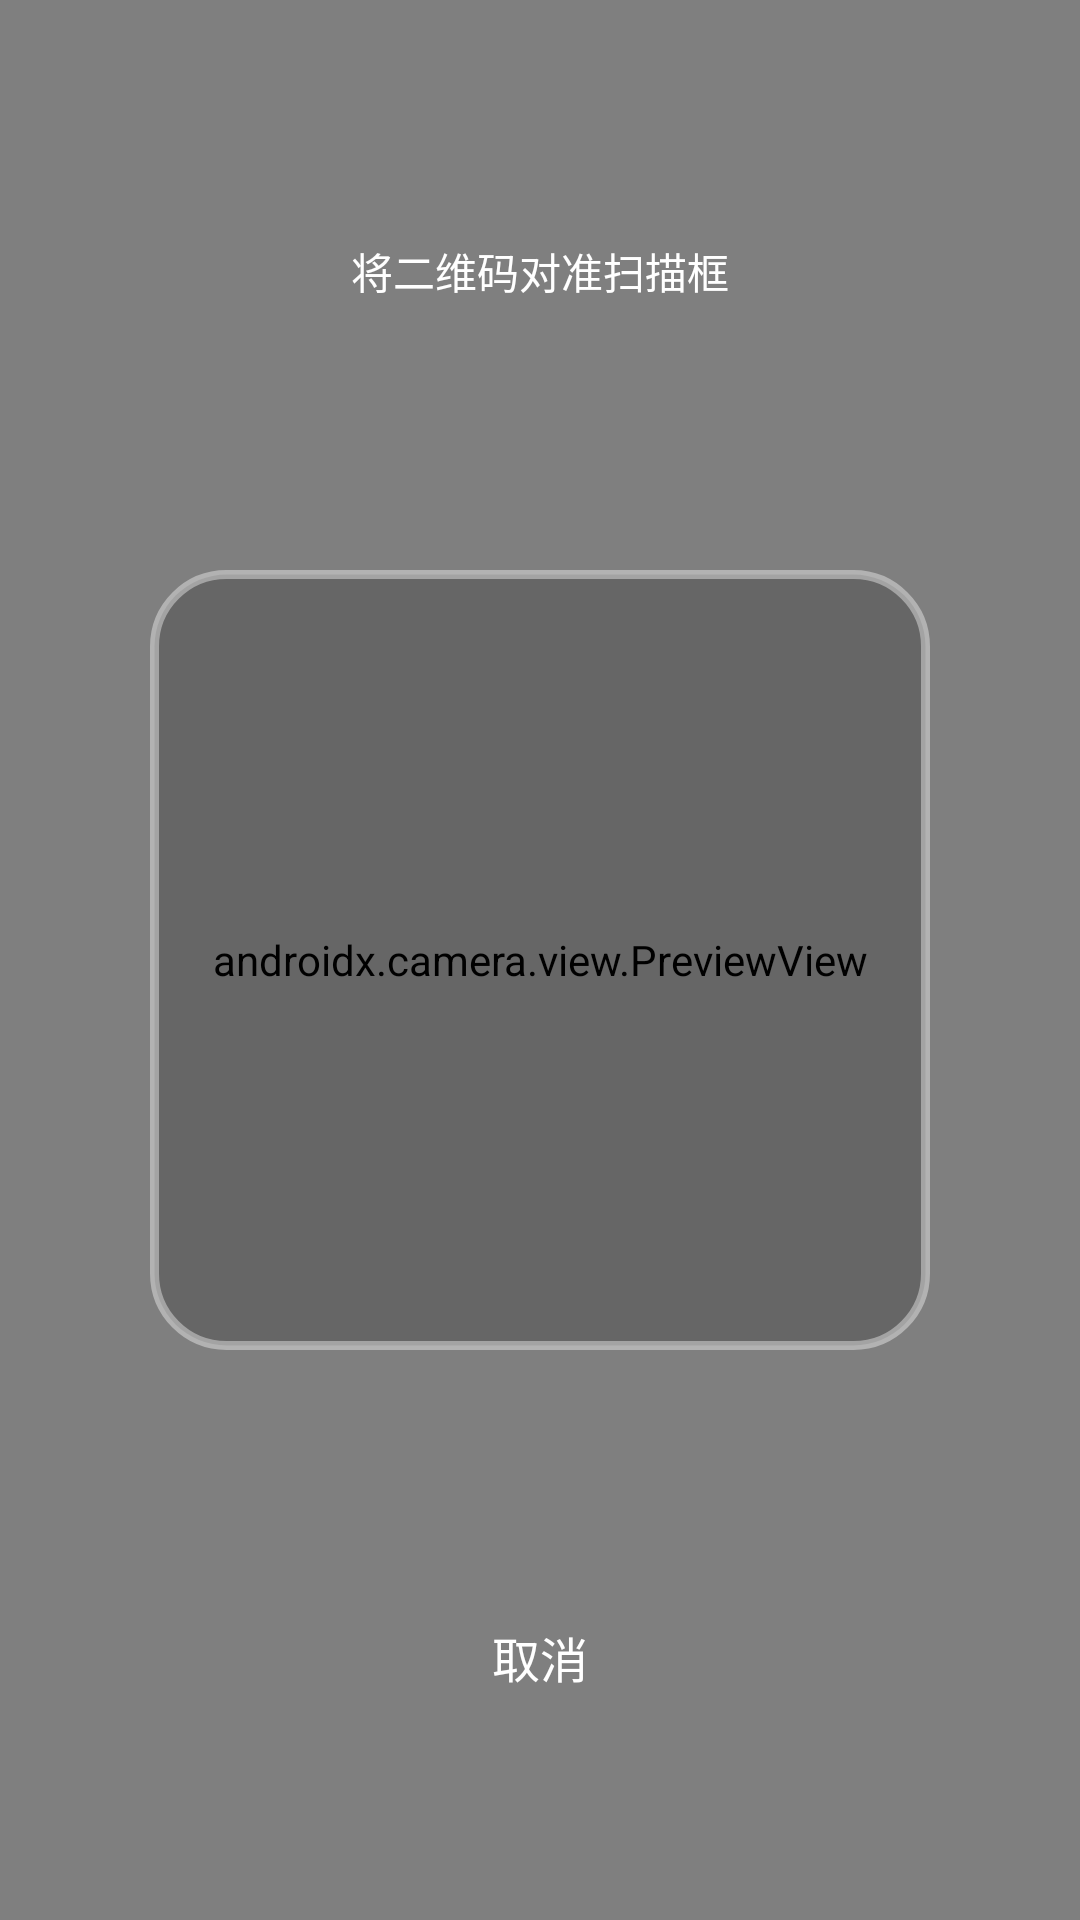

This screen was rendered from an Android layout file. Write that file and the resources it references.
<!-- AndroidManifest.xml: activity theme Theme.ZEEHOCast.Scan -->
<!-- res/layout/activity_qr_scan.xml -->
<?xml version="1.0" encoding="utf-8"?>
<FrameLayout xmlns:android="http://schemas.android.com/apk/res/android"
    xmlns:app="http://schemas.android.com/apk/res-auto"
    android:layout_width="match_parent"
    android:layout_height="match_parent"
    android:background="#000000">

    <androidx.camera.view.PreviewView
        android:id="@+id/previewView"
        android:layout_width="match_parent"
        android:layout_height="match_parent" />

    
    <View
        android:layout_width="260dp"
        android:layout_height="260dp"
        android:layout_gravity="center"
        android:background="@drawable/bg_scanner" />

    <TextView
        android:layout_width="wrap_content"
        android:layout_height="wrap_content"
        android:layout_gravity="center_horizontal|top"
        android:layout_marginTop="80dp"
        android:text="将二维码对准扫描框"
        android:textColor="#FFFFFF"
        android:textSize="14sp" />

    <TextView
        android:id="@+id/btnCancel"
        android:layout_width="wrap_content"
        android:layout_height="wrap_content"
        android:layout_gravity="center_horizontal|bottom"
        android:layout_marginBottom="60dp"
        android:padding="16dp"
        android:text="取消"
        android:textColor="#FFFFFF"
        android:textSize="16sp" />

</FrameLayout>
<!-- resources referenced by this layout -->
<resources>
  <!-- drawable bg_scanner (drawable) -->
  <?xml version="1.0" encoding="utf-8"?>
  <shape xmlns:android="http://schemas.android.com/apk/res/android" android:shape="rectangle">
      <stroke android:width="3dp" android:color="#66FFFFFF" />
      <corners android:radius="24dp" />
      <solid android:color="#33000000" />
  </shape>
  <style name="Theme.ZEEHOCast.Scan" parent="Theme.ZEEHOCast">
          <item name="android:windowFullscreen">true</item>
          <item name="android:windowNoTitle">true</item>
      </style>
  <style name="Theme.ZEEHOCast" parent="Theme.Material3.Dark.NoActionBar">
          <item name="colorPrimary">@color/accent</item>
          <item name="colorOnPrimary">#FFFFFF</item>
          <item name="colorSecondary">@color/accent_dim</item>
          <item name="colorSurface">@color/bg_card</item>
          <item name="colorOnSurface">@color/text_primary</item>
          <item name="android:colorBackground">@color/bg_dark</item>
          <item name="colorOnBackground">@color/text_primary</item>
          <item name="android:statusBarColor">@color/bg_dark</item>
          <item name="android:navigationBarColor">@color/bg_dark</item>
          <item name="android:windowLightStatusBar">false</item>
          <item name="materialCardViewStyle">@style/Widget.ZEEHOCast.Card</item>
      </style>
  <color name="accent">#FF6A00</color>
  <color name="accent_dim">#CC5500</color>
  <color name="bg_card">#141B24</color>
  <color name="text_primary">#F2F5F7</color>
  <color name="bg_dark">#0B0F14</color>
  <style name="Widget.ZEEHOCast.Card" parent="Widget.Material3.CardView.Elevated">
          <item name="cardBackgroundColor">@color/bg_card</item>
          <item name="cardCornerRadius">20dp</item>
          <item name="cardElevation">0dp</item>
          <item name="strokeColor">@color/divider</item>
          <item name="strokeWidth">1dp</item>
      </style>
  <color name="divider">#202A36</color>
</resources>
